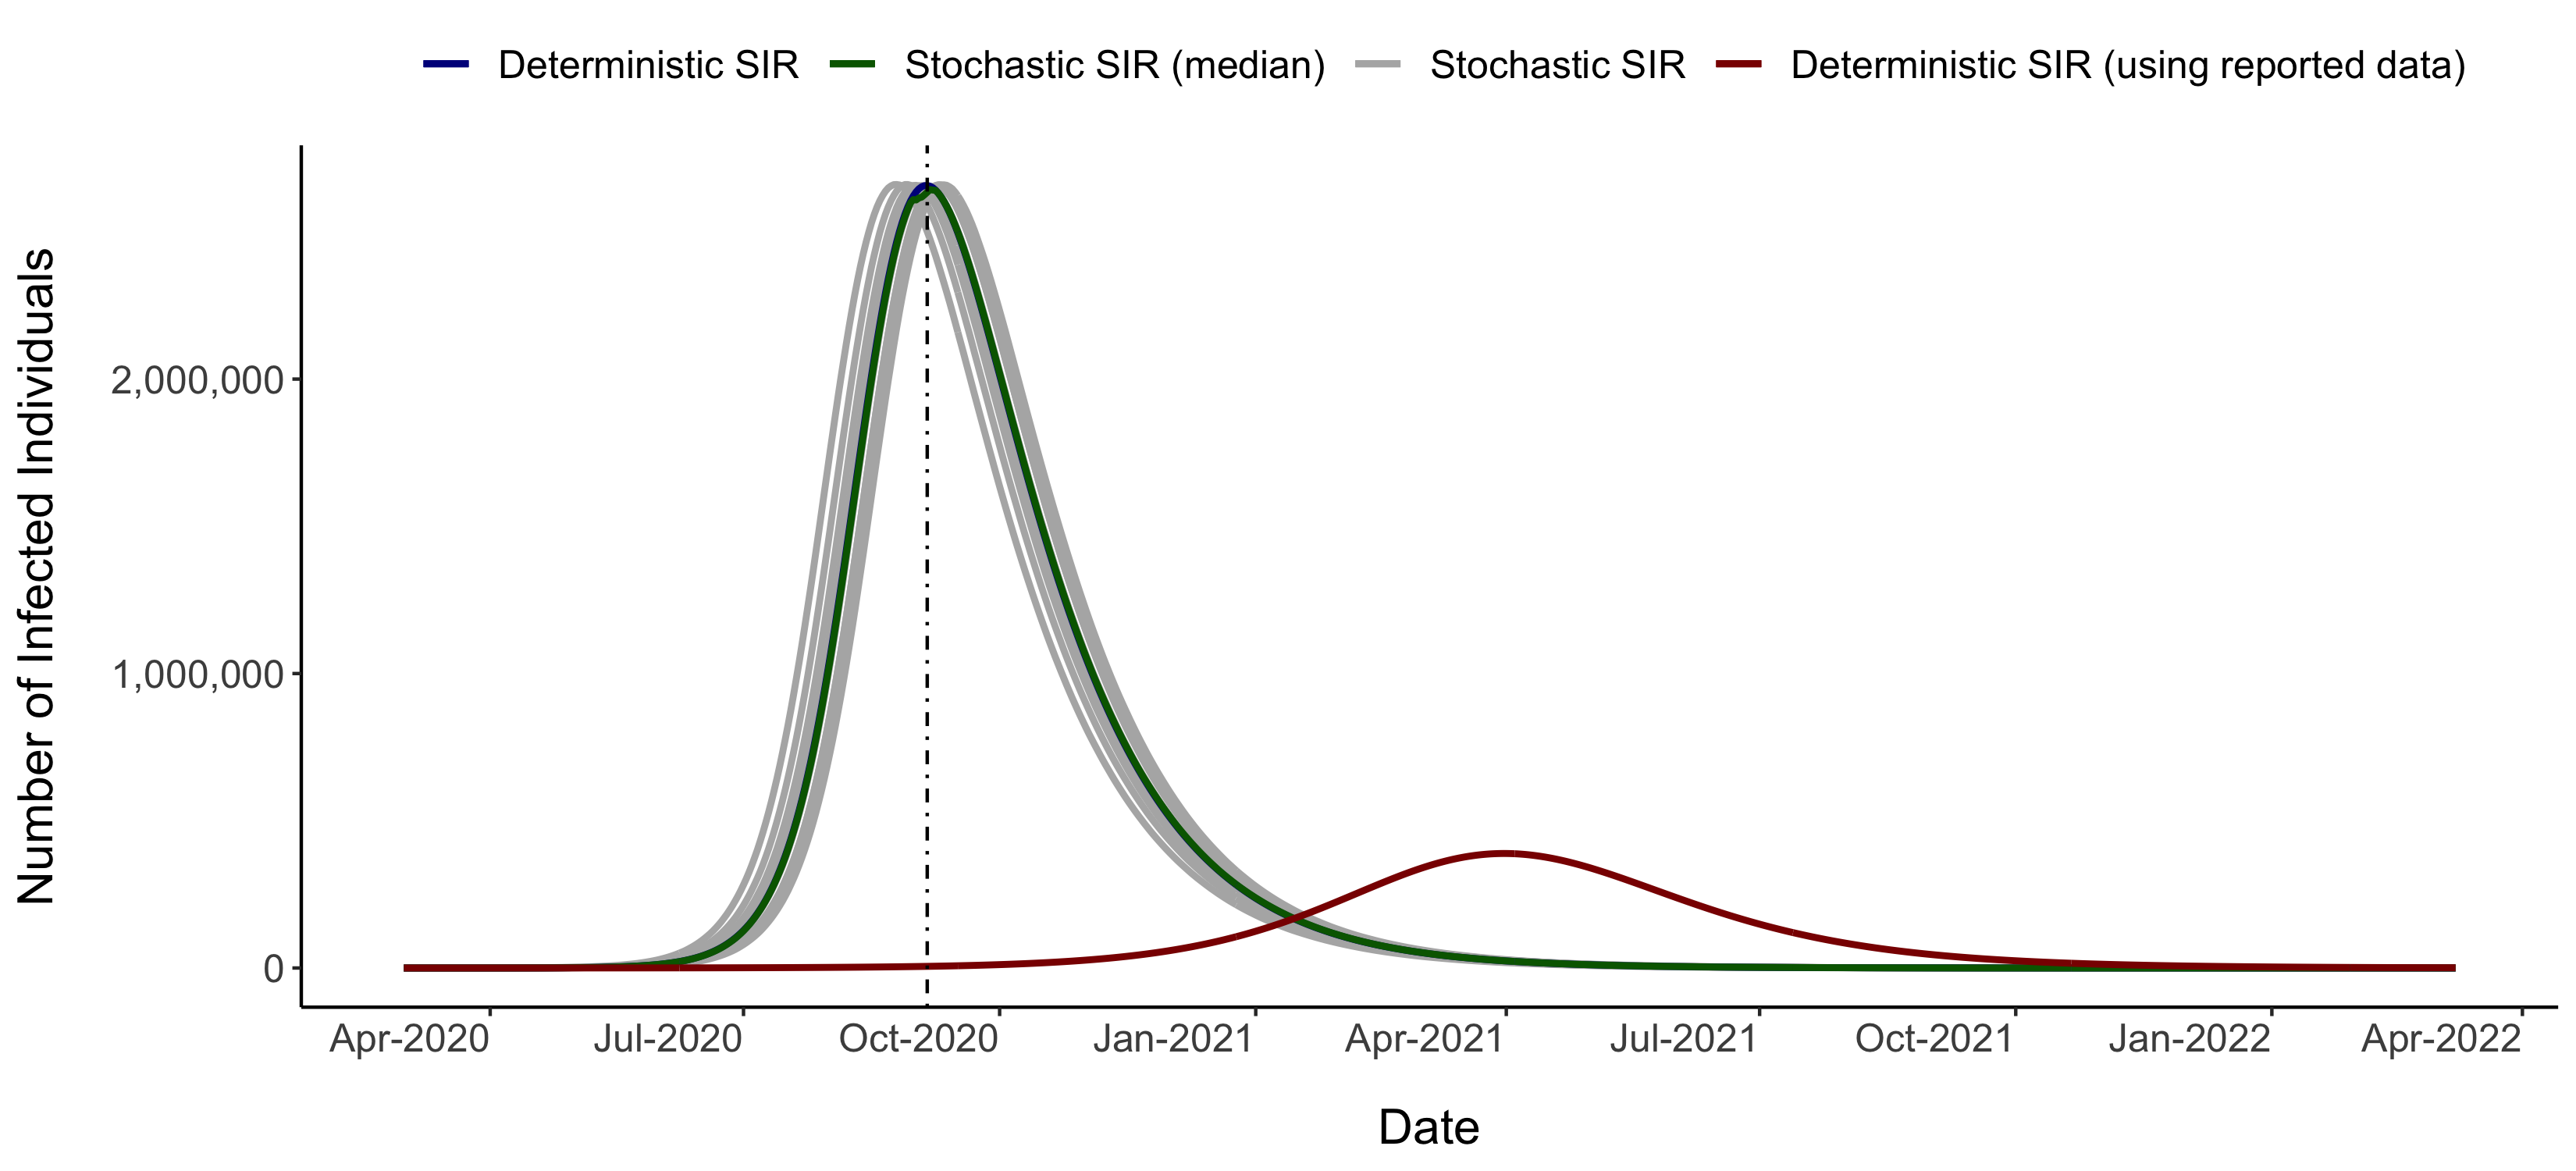

The file beside this chart, header and first rows:
date, infected
3/1/20, 10
3/2/20, 10.81
3/3/20, 11.69
3/4/20, 12.63
3/5/20, 13.66
3/6/20, 14.76
3/7/20, 15.95
3/8/20, 17.27
3/9/20, 18.66
3/10/20, 20.16
3/11/20, 21.81
3/12/20, 23.54
3/13/20, 25.48
3/14/20, 27.53
3/15/20, 29.74
3/16/20, 32.18
3/17/20, 34.74
3/18/20, 37.64
3/19/20, 40.56
3/20/20, 43.98
3/21/20, 47.4
3/22/20, 51.38
3/23/20, 55.41
3/24/20, 60.03
3/25/20, 64.76
3/26/20, 70.12
3/27/20, 75.69
3/28/20, 81.9
3/29/20, 88.47
3/30/20, 95.66
3/31/20, 103.4
4/1/20, 111.7
4/2/20, 120.8
4/3/20, 130.5
4/4/20, 141.2
4/5/20, 152.4
4/6/20, 165
4/7/20, 177.9
4/8/20, 192.8
4/9/20, 207.8
4/10/20, 225.2
4/11/20, 242.7
4/12/20, 262.8
4/13/20, 283.8
4/14/20, 306.9
4/15/20, 331.8
4/16/20, 358.2
4/17/20, 387.7
4/18/20, 418.3
4/19/20, 452.9
4/20/20, 489.3
4/21/20, 528.8
4/22/20, 571.9
4/23/20, 617.2
4/24/20, 668.3
4/25/20, 721.2
4/26/20, 779.7
4/27/20, 843.2
4/28/20, 911
4/29/20, 984.1
... 678 more rows
